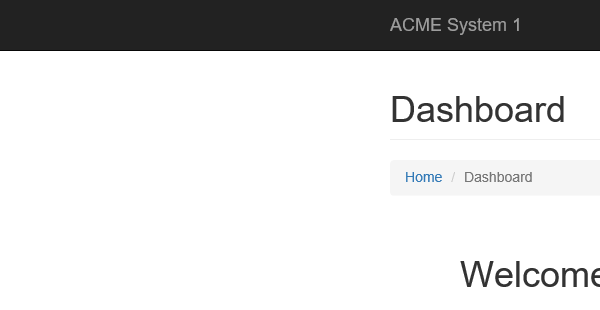
Task: Robotic Enterprise Framework
Workflow: System1_NavigateTo_WIDetails

Step 1: Attach Browser 'iexplore.exe' in window 'ACME System 1*'
